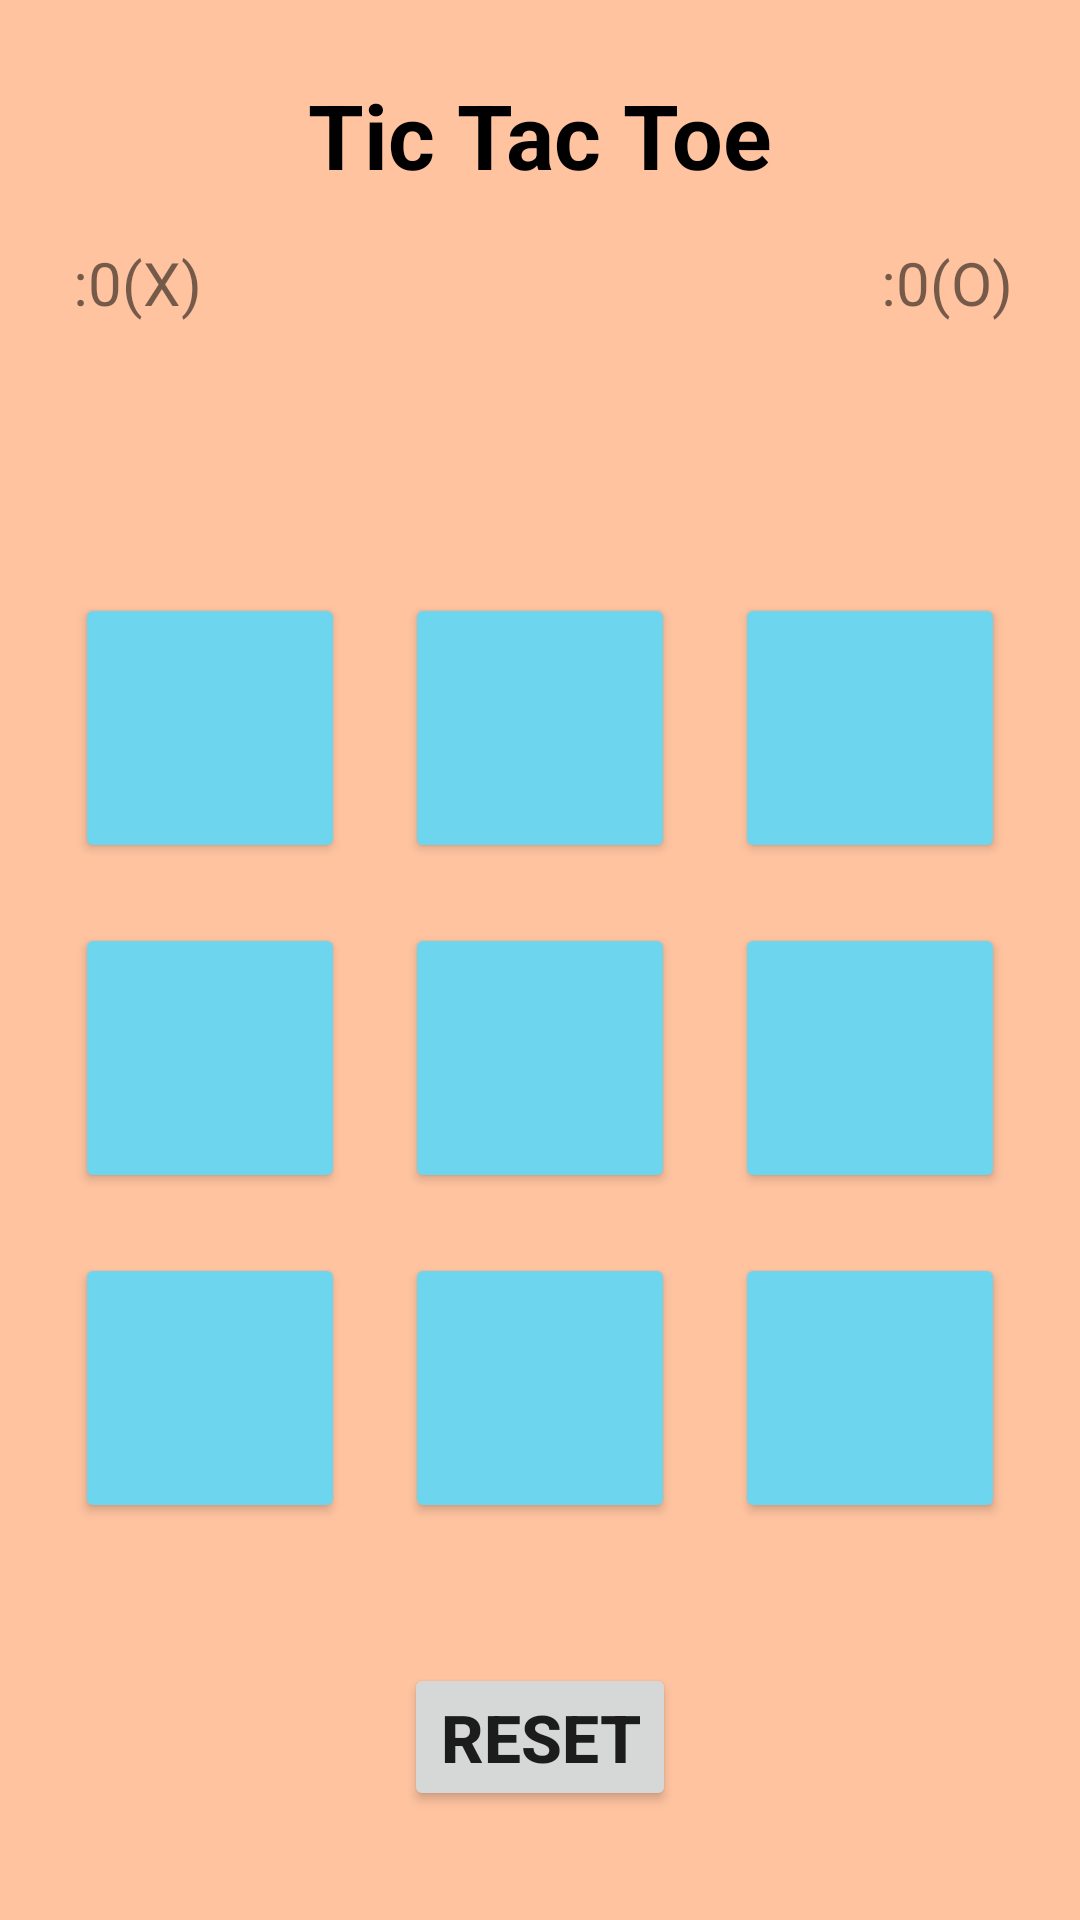

Here is an Android app screen rendered from its layout file. Give the layout XML and the strings, colors and styles it references.
<!-- AndroidManifest.xml: application theme Theme.TicTacToe1 -->
<!-- res/layout/activity_second.xml -->
<?xml version="1.0" encoding="utf-8"?>
<androidx.constraintlayout.widget.ConstraintLayout xmlns:android="http://schemas.android.com/apk/res/android"
    xmlns:app="http://schemas.android.com/apk/res-auto"
    xmlns:tools="http://schemas.android.com/tools"
    android:layout_width="match_parent"
    android:layout_height="match_parent"
    android:background="#ffc3a0"
    tools:context=".MainActivity">


    <TextView
        android:id="@+id/textView"
        android:layout_width="wrap_content"
        android:layout_height="wrap_content"
        android:text="Tic Tac Toe"
        android:textColor="@color/black"
        android:textSize="30dp"
        android:textStyle="bold"
        app:layout_constraintBottom_toBottomOf="parent"
        app:layout_constraintEnd_toEndOf="parent"
        app:layout_constraintStart_toStartOf="parent"
        app:layout_constraintTop_toTopOf="parent"
        app:layout_constraintVertical_bias="0.041" />

    <GridLayout
        android:id="@+id/gridLayout"
        android:layout_width="wrap_content"
        android:layout_height="wrap_content"
        android:columnCount="3"
        android:rowCount="3"
        app:layout_constraintBottom_toBottomOf="parent"
        app:layout_constraintEnd_toEndOf="parent"
        app:layout_constraintStart_toStartOf="parent"
        app:layout_constraintTop_toBottomOf="@+id/textView">

        <Button
            android:id="@+id/b1"
            android:layout_width="90dp"
            android:layout_height="90dp"
            android:layout_margin="10dp"
            android:backgroundTint="#6dd5ed"
            android:textSize="30sp"
            android:textStyle="bold" />

        <Button
            android:id="@+id/b2"
            android:layout_width="90dp"
            android:layout_height="90dp"
            android:layout_margin="10dp"
            android:backgroundTint="#6dd5ed"
            android:textSize="30sp"
            android:textStyle="bold" />

        <Button
            android:id="@+id/b3"
            android:layout_width="90dp"
            android:layout_height="90dp"
            android:layout_margin="10dp"
            android:backgroundTint="#6dd5ed"
            android:textSize="30sp"
            android:textStyle="bold" />

        <Button
            android:id="@+id/b4"
            android:layout_width="90dp"
            android:layout_height="90dp"
            android:layout_margin="10dp"
            android:backgroundTint="#6dd5ed"
            android:textSize="30sp"
            android:textStyle="bold" />

        <Button
            android:id="@+id/b5"
            android:layout_width="90dp"
            android:layout_height="90dp"
            android:layout_margin="10dp"
            android:backgroundTint="#6dd5ed"
            android:textSize="30sp"
            android:textStyle="bold" />

        <Button
            android:id="@+id/b6"
            android:layout_width="90dp"
            android:layout_height="90dp"
            android:layout_margin="10dp"
            android:backgroundTint="#6dd5ed"
            android:textSize="30sp"
            android:textStyle="bold" />

        <Button
            android:id="@+id/b7"
            android:layout_width="90dp"
            android:layout_height="90dp"
            android:layout_margin="10dp"
            android:backgroundTint="#6dd5ed"
            android:textSize="30sp"
            android:textStyle="bold" />

        <Button
            android:id="@+id/b8"
            android:layout_width="90dp"
            android:layout_height="90dp"
            android:layout_margin="10dp"
            android:backgroundTint="#6dd5ed"
            android:textSize="30sp"
            android:textStyle="bold" />

        <Button
            android:id="@+id/b9"
            android:layout_width="90dp"
            android:layout_height="90dp"
            android:layout_margin="10dp"
            android:backgroundTint="#6dd5ed"
            android:textSize="30sp"
            android:textStyle="bold" />


    </GridLayout>

    <Button
        android:id="@+id/btnReset"
        android:layout_width="wrap_content"
        android:layout_height="wrap_content"
        android:text="Reset"
        android:textStyle="bold"
        android:textSize="22dp"
        app:layout_constraintBottom_toBottomOf="parent"
        app:layout_constraintEnd_toEndOf="parent"
        app:layout_constraintStart_toStartOf="parent"
        app:layout_constraintTop_toBottomOf="@+id/gridLayout" />

    <TextView
        android:id="@+id/txtResult"
        android:layout_width="wrap_content"
        android:layout_height="wrap_content"
        android:textColor="#037167"
        android:textSize="30dp"
        app:layout_constraintBottom_toTopOf="@+id/gridLayout"
        app:layout_constraintEnd_toEndOf="parent"
        app:layout_constraintHorizontal_bias="0.498"
        app:layout_constraintStart_toStartOf="parent"
        app:layout_constraintTop_toBottomOf="@+id/textView"
        app:layout_constraintVertical_bias="0.732" />

    <TextView
        android:id="@+id/textView3"
        android:layout_width="wrap_content"
        android:layout_height="wrap_content"
        android:textSize="20dp"
        app:layout_constraintBottom_toTopOf="@+id/txtResult"
        app:layout_constraintEnd_toEndOf="parent"
        app:layout_constraintHorizontal_bias="0.038"
        app:layout_constraintStart_toStartOf="parent"
        app:layout_constraintTop_toBottomOf="@+id/textView"
        app:layout_constraintVertical_bias="0.469" />

    <TextView
        android:id="@+id/score"
        android:layout_width="wrap_content"
        android:layout_height="wrap_content"
        android:text=":0(X)"
        android:textSize="20dp"
        app:layout_constraintBottom_toTopOf="@+id/txtResult"
        app:layout_constraintEnd_toEndOf="parent"
        app:layout_constraintHorizontal_bias="0.035"
        app:layout_constraintStart_toEndOf="@+id/textView3"
        app:layout_constraintTop_toBottomOf="@+id/textView"
        app:layout_constraintVertical_bias="0.469" />

    <TextView
        android:id="@+id/textView2"
        android:layout_width="wrap_content"
        android:layout_height="wrap_content"
        android:textSize="20dp"
        app:layout_constraintBottom_toTopOf="@+id/txtResult"
        app:layout_constraintEnd_toEndOf="parent"
        app:layout_constraintHorizontal_bias="0.749"
        app:layout_constraintStart_toEndOf="@+id/score"
        app:layout_constraintTop_toBottomOf="@+id/textView"
        app:layout_constraintVertical_bias="0.469" />

    <TextView
        android:id="@+id/score1"
        android:layout_width="wrap_content"
        android:layout_height="wrap_content"
        android:text=":0(O)"
        android:textSize="20dp"
        app:layout_constraintBottom_toTopOf="@+id/txtResult"
        app:layout_constraintEnd_toEndOf="parent"
        app:layout_constraintHorizontal_bias="0.243"
        app:layout_constraintStart_toEndOf="@+id/textView2"
        app:layout_constraintTop_toBottomOf="@+id/textView"
        app:layout_constraintVertical_bias="0.469" />


</androidx.constraintlayout.widget.ConstraintLayout>
<!-- resources referenced by this layout -->
<resources>
  <style name="Theme.TicTacToe1" parent="Theme.MaterialComponents.DayNight.DarkActionBar">
          
          <item name="colorPrimary">@color/purple_500</item>
          <item name="colorPrimaryVariant">@color/purple_700</item>
          <item name="colorOnPrimary">@color/white</item>
          
          <item name="colorSecondary">@color/teal_200</item>
          <item name="colorSecondaryVariant">@color/teal_700</item>
          <item name="colorOnSecondary">@color/black</item>
          
          <item name="android:statusBarColor">?attr/colorPrimaryVariant</item>
          
      </style>
  <!-- not gathered from this repository: default colours our renderer supplied (Android Studio template values) -->
  <color name="purple_500">#FF6200EE</color>
  <color name="purple_700">#FF3700B3</color>
  <color name="teal_200">#FF03DAC5</color>
  <color name="teal_700">#FF018786</color>
  <color name="black">#FF000000</color>
  <color name="white">#FFFFFFFF</color>
</resources>
